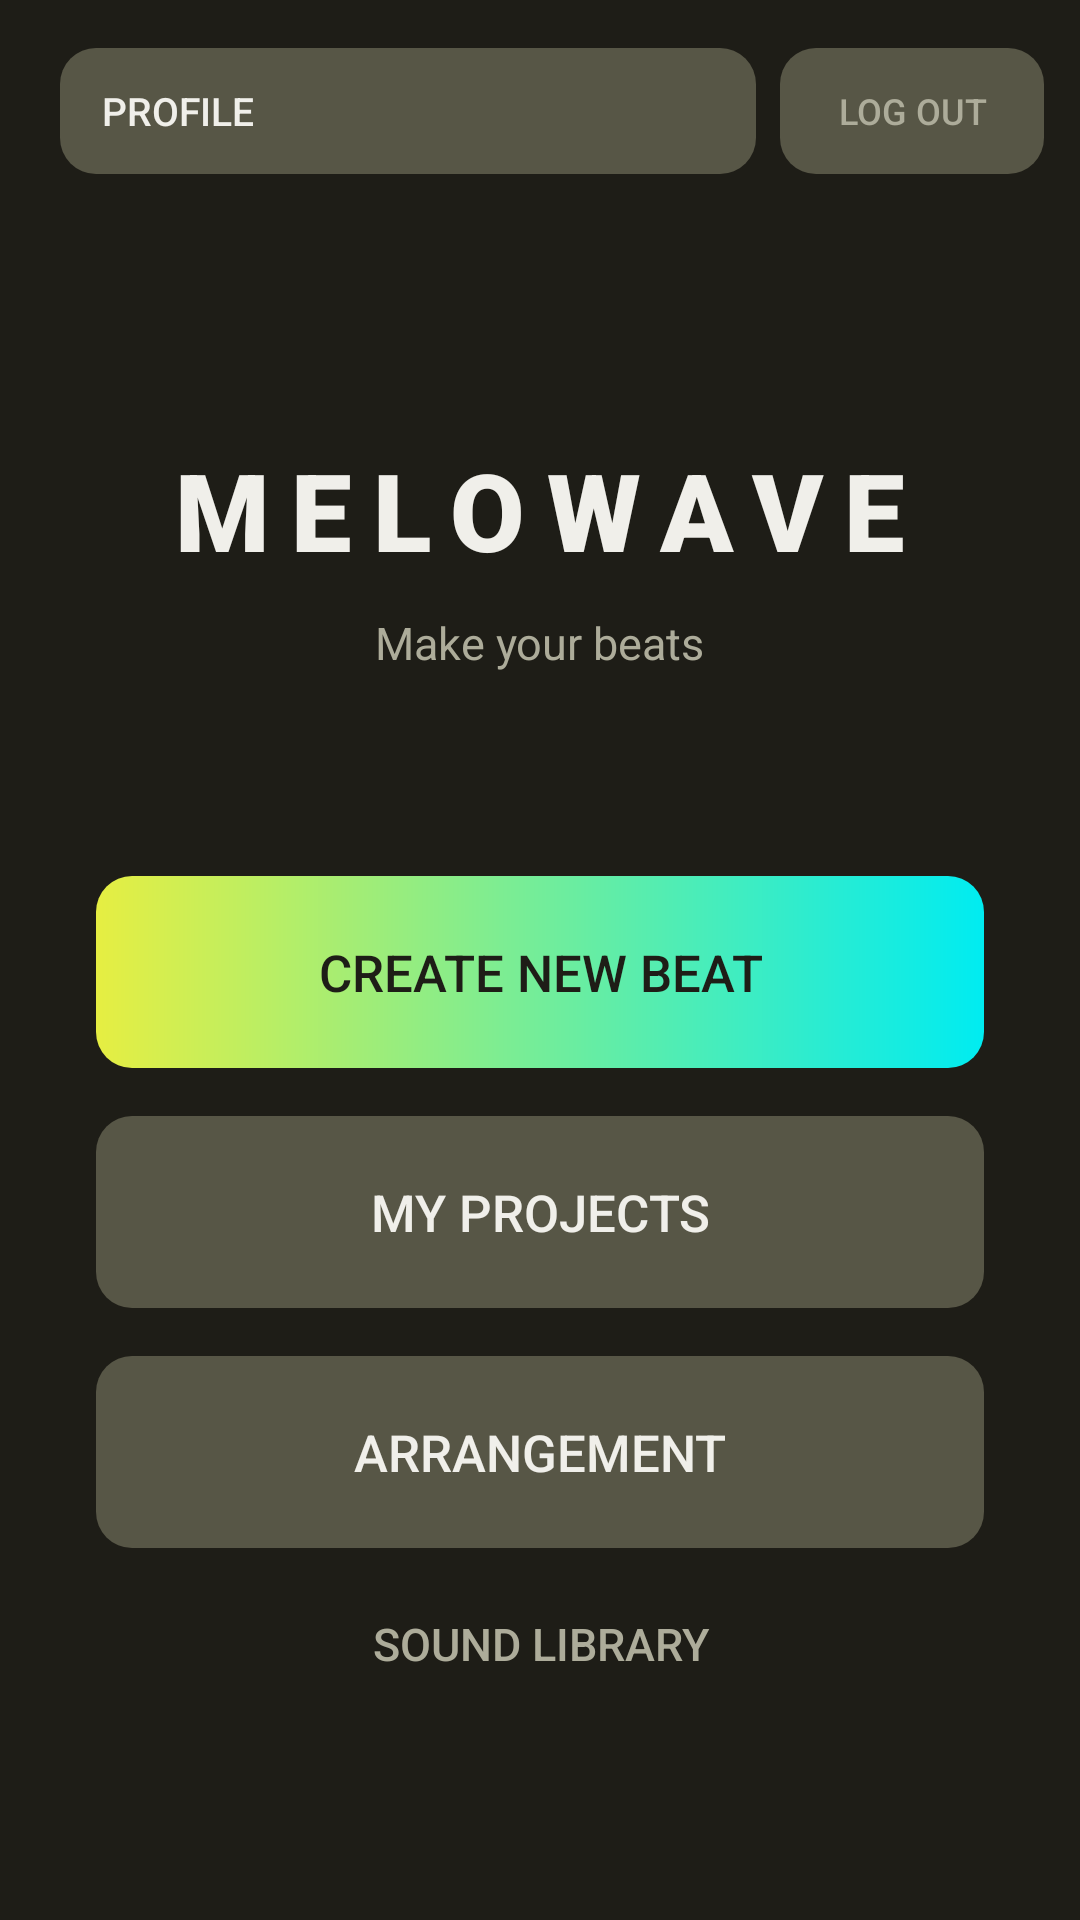

Reconstruct the res/layout file that produces this screen, plus the resources it refers to.
<!-- AndroidManifest.xml: application theme Theme.AppCompat.NoActionBar -->
<!-- res/layout/activity_main.xml -->
<?xml version="1.0" encoding="utf-8"?>
<androidx.constraintlayout.widget.ConstraintLayout
    xmlns:android="http://schemas.android.com/apk/res/android"
    xmlns:app="http://schemas.android.com/apk/res-auto"
    android:id="@+id/mainScreen"
    android:layout_width="match_parent"
    android:layout_height="match_parent"
    android:background="@color/bg_primary">

    
    <LinearLayout
        android:id="@+id/topBar"
        android:layout_width="match_parent"
        android:layout_height="wrap_content"
        android:orientation="horizontal"
        android:gravity="center_vertical"
        android:paddingStart="20dp"
        android:paddingEnd="12dp"
        android:paddingTop="16dp"
        app:layout_constraintTop_toTopOf="parent"
        app:layout_constraintStart_toStartOf="parent"
        app:layout_constraintEnd_toEndOf="parent">

        <Button
            android:id="@+id/profileButton"
            android:layout_width="0dp"
            android:layout_height="42dp"
            android:layout_weight="1"
            android:gravity="center_vertical"
            android:textAlignment="textStart"
            android:text="Profile"
            android:textSize="13sp"
            android:textColor="@color/text_primary"
            android:background="@drawable/bg_btn_secondary"
            android:stateListAnimator="@null"
            android:soundEffectsEnabled="false"
            android:paddingStart="14dp"
            android:paddingEnd="14dp"
            android:layout_marginEnd="8dp"/>

        <Button
            android:id="@+id/logoutButton"
            android:layout_width="wrap_content"
            android:layout_height="42dp"
            android:text="Log out"
            android:textSize="12sp"
            android:textColor="@color/text_secondary"
            android:background="@drawable/bg_btn_secondary"
            android:stateListAnimator="@null"
            android:soundEffectsEnabled="false"
            android:paddingStart="14dp"
            android:paddingEnd="14dp"/>

    </LinearLayout>

    <LinearLayout
        android:id="@+id/logoSection"
        android:layout_width="wrap_content"
        android:layout_height="wrap_content"
        android:orientation="vertical"
        android:gravity="center"
        app:layout_constraintTop_toBottomOf="@+id/topBar"
        app:layout_constraintBottom_toTopOf="@+id/buttonSection"
        app:layout_constraintStart_toStartOf="parent"
        app:layout_constraintEnd_toEndOf="parent">

        <TextView
            android:id="@+id/title"
            android:layout_width="wrap_content"
            android:layout_height="wrap_content"
            android:text="MELOWAVE"
            android:textSize="36sp"
            android:textColor="@color/text_primary"
            android:fontFamily="sans-serif-black"
            android:letterSpacing="0.2"
            android:layout_gravity="center"
            android:layout_marginTop="20dp"/>

        <TextView
            android:layout_width="wrap_content"
            android:layout_height="wrap_content"
            android:text="Make your beats"
            android:textSize="15sp"
            android:textColor="@color/text_secondary"
            android:layout_gravity="center"
            android:layout_marginTop="10dp"/>

    </LinearLayout>

    <LinearLayout
        android:id="@+id/buttonSection"
        android:layout_width="match_parent"
        android:layout_height="wrap_content"
        android:orientation="vertical"
        android:paddingStart="32dp"
        android:paddingEnd="32dp"
        android:layout_marginBottom="64dp"
        app:layout_constraintBottom_toBottomOf="parent"
        app:layout_constraintStart_toStartOf="parent"
        app:layout_constraintEnd_toEndOf="parent">

        <Button
            android:id="@+id/createButton"
            android:layout_width="match_parent"
            android:layout_height="64dp"
            android:text="Create New Beat"
            android:textSize="17sp"
            android:textColor="@color/text_on_primary"
            android:background="@drawable/bg_btn_primary"
            android:stateListAnimator="@null"
            android:soundEffectsEnabled="false"/>

        <Button
            android:id="@+id/loadButton"
            android:layout_width="match_parent"
            android:layout_height="64dp"
            android:text="My Projects"
            android:textSize="17sp"
            android:textColor="@color/text_primary"
            android:background="@drawable/bg_btn_secondary"
            android:stateListAnimator="@null"
            android:soundEffectsEnabled="false"
            android:layout_marginTop="16dp"/>

        <Button
            android:id="@+id/arrangementButton"
            android:layout_width="match_parent"
            android:layout_height="64dp"
            android:text="Arrangement"
            android:textSize="17sp"
            android:textColor="@color/text_primary"
            android:background="@drawable/bg_btn_secondary"
            android:stateListAnimator="@null"
            android:soundEffectsEnabled="false"
            android:layout_marginTop="16dp"/>

        <Button
            android:id="@+id/soundLibraryButton"
            android:layout_width="match_parent"
            android:layout_height="56dp"
            android:text="Sound Library"
            android:textSize="15sp"
            android:textColor="@color/text_secondary"
            android:background="@android:color/transparent"
            android:soundEffectsEnabled="false"
            android:layout_marginTop="4dp"/>

    </LinearLayout>

</androidx.constraintlayout.widget.ConstraintLayout>
<!-- resources referenced by this layout -->
<resources>
  <color name="bg_primary">#1e1d17</color>
  <color name="text_on_primary">#1e1d17</color>
  <color name="text_primary">#f0efea</color>
  <color name="text_secondary">#adac9a</color>
  <!-- drawable bg_btn_primary (drawable) -->
  <?xml version="1.0" encoding="utf-8"?>
  <shape xmlns:android="http://schemas.android.com/apk/res/android">
      <gradient
          android:startColor="#e6ee42"
          android:endColor="#00ecf1"
          android:angle="0"/>
      <corners android:radius="12dp"/>
  </shape>
  <!-- drawable bg_btn_secondary (drawable) -->
  <?xml version="1.0" encoding="utf-8"?>
  <shape xmlns:android="http://schemas.android.com/apk/res/android">
      <solid android:color="@color/bg_card_elevated"/>
      <corners android:radius="12dp"/>
  </shape>
  <color name="bg_card_elevated">#575646</color>
</resources>
